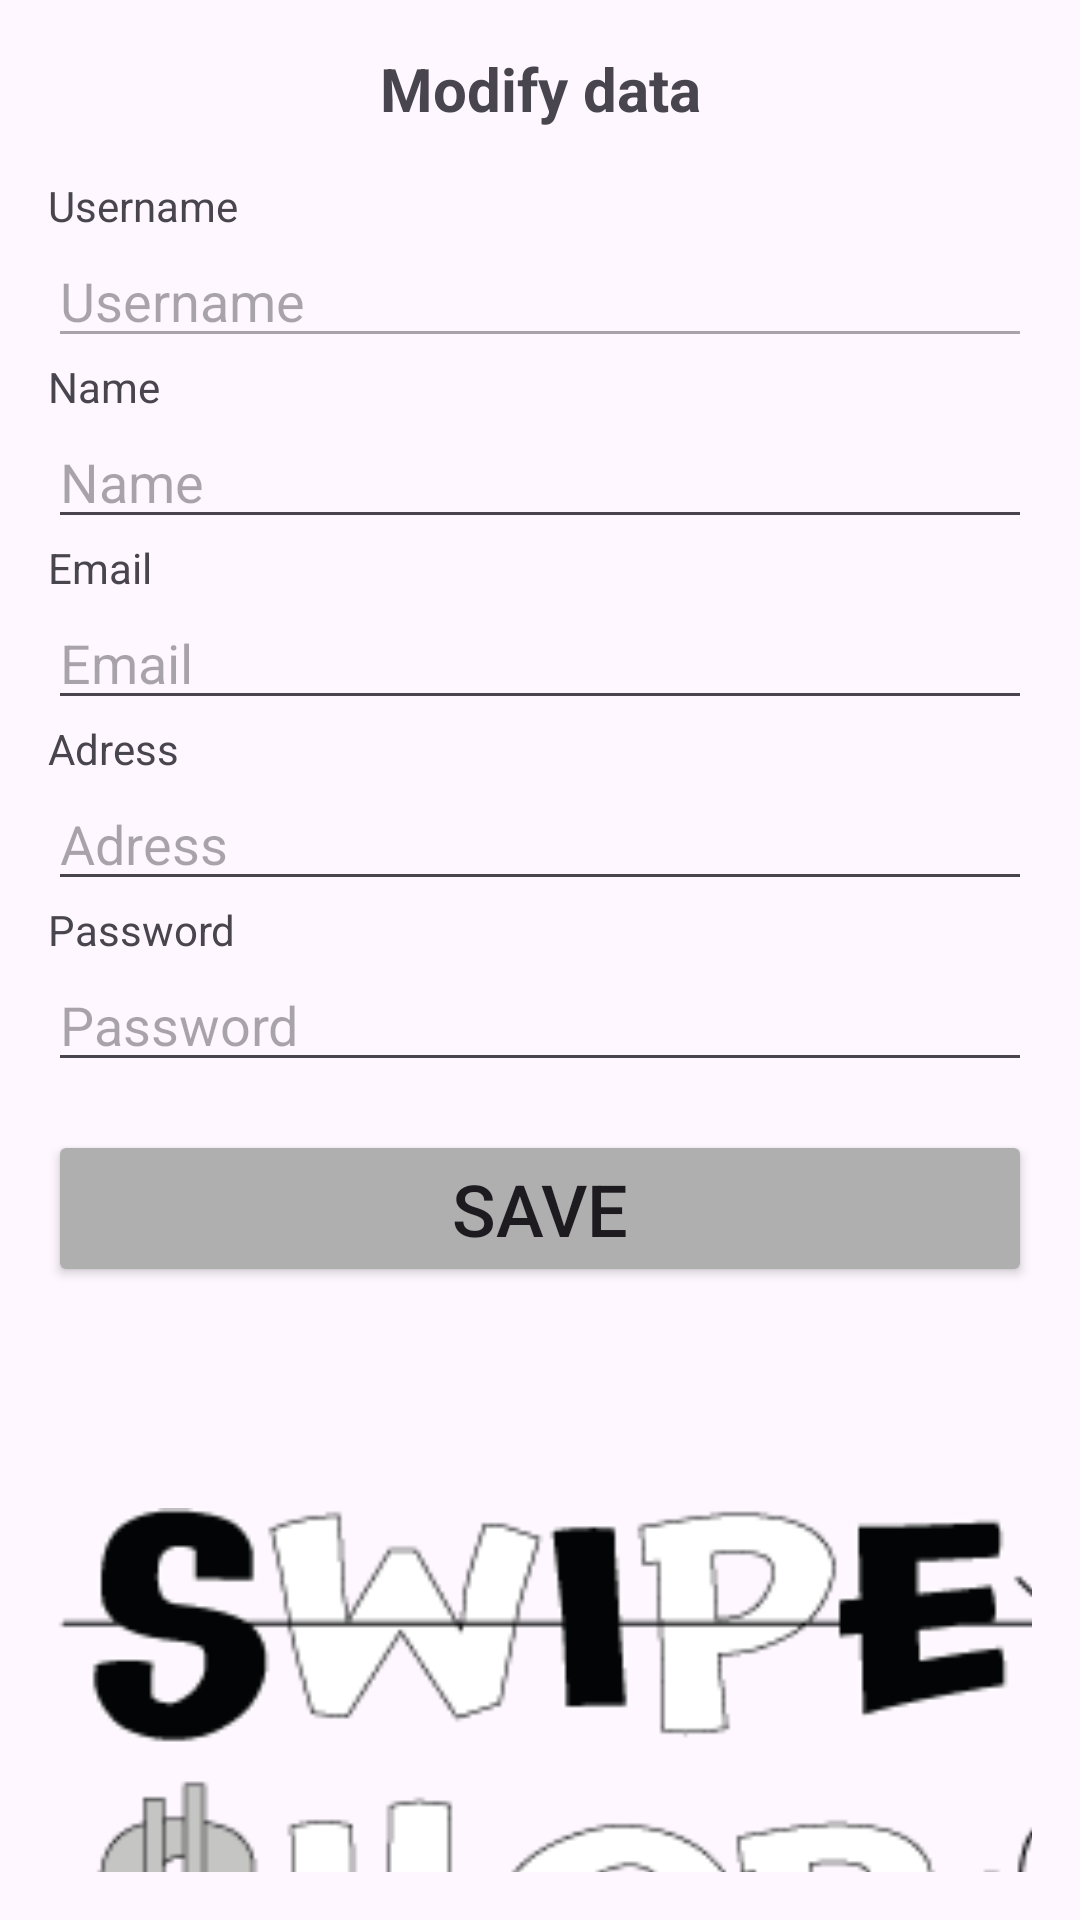

Here is an Android app screen rendered from its layout file. Give the layout XML and the strings, colors and styles it references.
<!-- AndroidManifest.xml: application theme Theme.Material3.Light.NoActionBar -->
<!-- res/layout/activity_modify.xml -->
<LinearLayout xmlns:android="http://schemas.android.com/apk/res/android"
    xmlns:app="http://schemas.android.com/apk/res-auto"
    android:layout_width="match_parent"
    android:layout_height="match_parent"
    android:backgroundTint="#AFAFAF"
    android:orientation="vertical"
    android:padding="16dp">

    <TextView
        android:id="@+id/text_view_modify_title"
        android:layout_width="match_parent"
        android:layout_height="wrap_content"
        android:layout_marginBottom="16dp"
        android:gravity="center"
        android:text="Modify data"
        android:textSize="20sp"
        android:textStyle="bold" />

    <LinearLayout
        android:layout_width="match_parent"
        android:layout_height="wrap_content"
        android:orientation="vertical">

        <TextView
            android:id="@+id/text_view_username"
            android:layout_width="wrap_content"
            android:layout_height="wrap_content"
            android:text="Username" />

        <EditText
            android:id="@+id/edit_text_modify_username"
            android:layout_width="match_parent"
            android:layout_height="wrap_content"
            android:enabled="false"
            android:hint="Username" />

    </LinearLayout>

    <LinearLayout
        android:layout_width="match_parent"
        android:layout_height="wrap_content"
        android:orientation="vertical">

        <TextView
            android:id="@+id/text_view_nome"
            android:layout_width="wrap_content"
            android:layout_height="wrap_content"
            android:text="Name" />

        <EditText
            android:id="@+id/edit_text_modify_nome"
            android:layout_width="match_parent"
            android:layout_height="wrap_content"
            android:hint="Name" />

    </LinearLayout>

    <LinearLayout
        android:layout_width="match_parent"
        android:layout_height="wrap_content"
        android:orientation="vertical">

        <TextView
            android:id="@+id/text_view_email"
            android:layout_width="wrap_content"
            android:layout_height="wrap_content"
            android:text="Email" />

        <EditText
            android:id="@+id/edit_text_modify_email"
            android:layout_width="match_parent"
            android:layout_height="wrap_content"
            android:hint="Email" />

    </LinearLayout>

    <LinearLayout
        android:layout_width="match_parent"
        android:layout_height="wrap_content"
        android:orientation="vertical">

        <TextView
            android:id="@+id/text_view_morada"
            android:layout_width="wrap_content"
            android:layout_height="wrap_content"
            android:text="Adress" />

        <EditText
            android:id="@+id/edit_text_modify_morada"
            android:layout_width="match_parent"
            android:layout_height="wrap_content"
            android:hint="Adress" />

    </LinearLayout>

    <LinearLayout
        android:layout_width="match_parent"
        android:layout_height="wrap_content"
        android:orientation="vertical">

        <TextView
            android:id="@+id/text_view_password"
            android:layout_width="wrap_content"
            android:layout_height="wrap_content"
            android:text="Password" />

        <EditText
            android:id="@+id/edit_text_modify_password"
            android:layout_width="match_parent"
            android:layout_height="wrap_content"
            android:hint="Password"
            android:inputType="textPassword" />

    </LinearLayout>

    <Button
        android:id="@+id/button_save"
        android:layout_width="match_parent"
        android:layout_height="wrap_content"
        android:layout_marginTop="16dp"
        android:backgroundTint="#AFAFAF"
        android:text="Save"
        android:textSize="24sp" />

    <ImageView
        android:id="@+id/imageView4"
        android:layout_width="411dp"
        android:layout_height="362dp"
        app:srcCompat="@drawable/pag3" />

</LinearLayout>
<!-- resources referenced by this layout -->
<resources>
  <!-- drawable pag3: png bitmap (drawable, 13307 bytes) -->
</resources>
